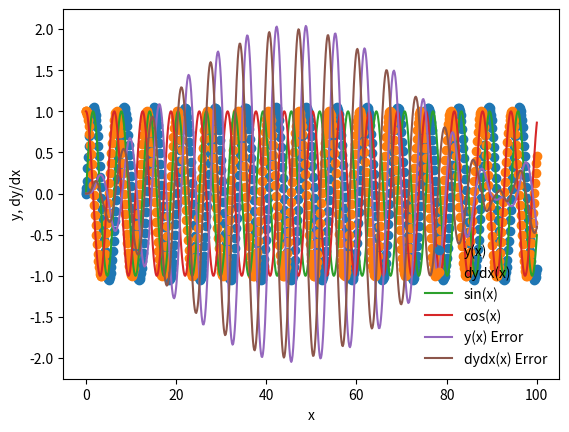

Python code for this plot:
%matplotlib inline
import matplotlib.pyplot as plt
import numpy as np

def dydx(x, y): #A, B, C, D):
    
    # Set the derivatives
    
    # Our equation is d^2y/dx^2 = -A*sin(y)-B*z+C*sin(D*x)
    
    # So we can write
    #z = dydx
    #dzdx = -A*sin(y)-B*z+C*sin(D*x) = a
    
    # We will set a = y[0]
    # we will set z = y[1]
    
    # Declare an array
    y_derivs = np.zeros(2)
    
    # Set dydx = z
    y_derivs[0] = y[1]
    
    # Set dy^2dx^2 = a
    y_derivs[1] = -1*np.sin(y[0]) -0*y[1] + 2/3*np.sin(0*x)
    
    # Here we have to return an array
    return y_derivs


def rk4_mv_core(dydx, xi, yi, nv, h):
    
    # Declare k? arrays
    k1 = np.zeros(nv)
    k2 = np.zeros(nv)
    k3 = np.zeros(nv)
    k4 = np.zeros(nv)
    
    # Define x at 1/2 step
    x_ipoh = xi +0.5*h
    
    # Define x at 1 step
    x_ipo = xi + h
    
    # Declare a temporary arrayy 
    y_temp = np.zeros (nv)
    
    # Get k1 values
    y_derivs = dydx(xi, yi)
    k1[:] = h*y_derivs[:]
    
    # Get k2 values
    y_temp[:] = yi[:] + 0.5*k1[:]
    y_derivs = dydx(x_ipoh, y_temp)
    k2[:] = h*y_derivs[:]
    
    # Get k3 values
    y_temp[:] = yi[:] + 0.5*k2[:]
    y_derivs = dydx(x_ipoh, y_temp)
    k3[:] = h*y_derivs[:]
    
    # Get k4 values
    y_temp[:] = yi[:] + k3[:]
    y_derivs = dydx(x_ipo, y_temp) #Why ipo and not ipoh?
    k4[:] = h*y_derivs[:]
    
    # Advance y by a step h
    yipo = yi + (k1 +2*k2 + 2*k3 + k4)/6.
    
    return yipo

def rk4_mv_ad(dydx, x_i, y_i, nv, h, tol):

    #define safetyscale
    SAFETY = .9
    H_NEW_FAC = 2.
    
    #Set a maximum number of iterations
    imax = 10000
    
    #Set an iteration varale
    i = 0
    
    #Create an error
    Delta = np.full(nv, 2*tol)
    
    #Remember the step
    h_step = h
    
    #Adjust the step
    while (Delta.max()/tol > 1.0):
        # Estimate our error by taking one step of size  h
        #vs. two steps of the size h/2
        y_2 = rk4_mv_core(dydx, x_i, y_i, nv, h_step)
        y_1 = rk4_mv_core(dydx, x_i, y_i, nv, 0.5*h_step)
        y_11 = rk4_mv_core(dydx, x_i+0.5*h_step, y_1, nv, 0.5*h_step)
        
        
        # Always try to make every step bigger than the other,
        #but they are always correlated, not just an array of
        #numbers together
        
        #Compute an error
        Delta = np.fabs(y_2 - y_11)
        
        # If the error is too large, take a smaller step
        if (Delta.max()/tol > 1.0):
            #our error is too large, degrease the step
            h_step *= SAFETY * (Delta.max()/tol)**(-0.25)
         
        #Check iteration
        if(i >= imax):
            print ('Too may iteratctions in rk4_mv_ad()')
            raise StopIteration ("Ending after i =", i)
            
        #iterate
        i += 1
        
    #next time, try to take a bigger step
    h_new = np.fmin(h_step * (Delta.max()/tol)**(-0.9), h_step*H_NEW_FAC)
    
    #Return the answer, a new stap, and the step we actually took
    return y_2, h_new, h_step

def rk4_mv(dydx, a, b, y_a, tol):
    
    #dfdx is the derivative wrt x 
    #a is the lower bound
    #b is the upper bound
    #y_a are the boundary conditions
    #tol is the tolerance for integrating y
    
    #define our starting step
    xi = a
    yi = y_a.copy()
    
    #an initial step size == make very small
    h = 1.0e-4 * (b-a)
    
    #set max number of iterations
    imax = 10000
    
    #Set an iteration variable
    i = 0
    
    #Set the number of coupled odes to the
    #size of y_a
    nv = len(y_a)
    
    #Set the initial conditions
    x = np.full(1,a)
    y = np.full((1, nv), y_a)
    
    #Set a flag
    flag = 1
    
    #Loop until we reach the right side
    while(flag):
        #caluclate y_i + 1
        yi_new, h_new, h_step = rk4_mv_ad(dydx, xi, yi, nv, h, tol)
        
        #Update the step
        h = h_new
        
        #Prevent an overshoot
        if(xi+h_step > b):
            
            #take a smaller step
            h = b-xi
            
            #recalculate y_i+1
            yi_new, h_new, h_step = rk4_mv_ad(dydx, xi, yi, nv, h, tol)
            
            #break
            flag = 0
            
        #Update values
        xi += h_step
        yi[:] = yi_new[:]
        
        #add the step to the arrays
        x = np. append(x, xi)
        y_new = np.zeros((len(x), nv))
        y_new[0:len(x) - 1, :] = y
        y_new[-1, :] = yi[:]
        del y
        y = y_new
        
        #Prevent too many interactions
        if(i >= imax):
            print("MAximum iterations reachd.")
            raise StopIteration("Iteration number = ", i)
            
        #iterate
        i += 1
        
        #output some information
        s = "i = %3d\tx = %9.8f\th = %9.8f\tb=%9.8f" % (i, xi, h_step, b)
        print(s)
        
        #Break if new xi is == b
        if (xi == b):
            flag = 0
            
    #return the answer
    return x, y   
    

a = 0.0
b = 100.



y_0 = np.zeros(2)
y_0[0] = 0.0
y_0[1] = 1.0
nv = 2

tolerance = 1.0e-6

#Perform the integration
x, y = rk4_mv(dydx, a, b, y_0, tolerance)

plt.plot(x, y[:,0], 'o', label='y(x)')
plt.plot(x, y[:,1], 'o', label='dydx(x)')
xx = np.linspace(0, 100, 1000)
plt.plot(xx, np.sin(xx), label='sin(x)')
plt.plot(xx, np.cos(xx), label='cos(x)')
plt.xlabel('x')
plt.ylabel('y, dy/dx')
plt.legend(frameon=False)
         

sine = np.sin(x)
cosine = np.cos(x)

y_error = (y[:,0] - sine)
dydx_error = (y[:,1] - cosine)

plt.plot(x, y_error, label='y(x) Error')
plt.plot(x, dydx_error, label="dydx(x) Error")
plt.legend(frameon=False)

